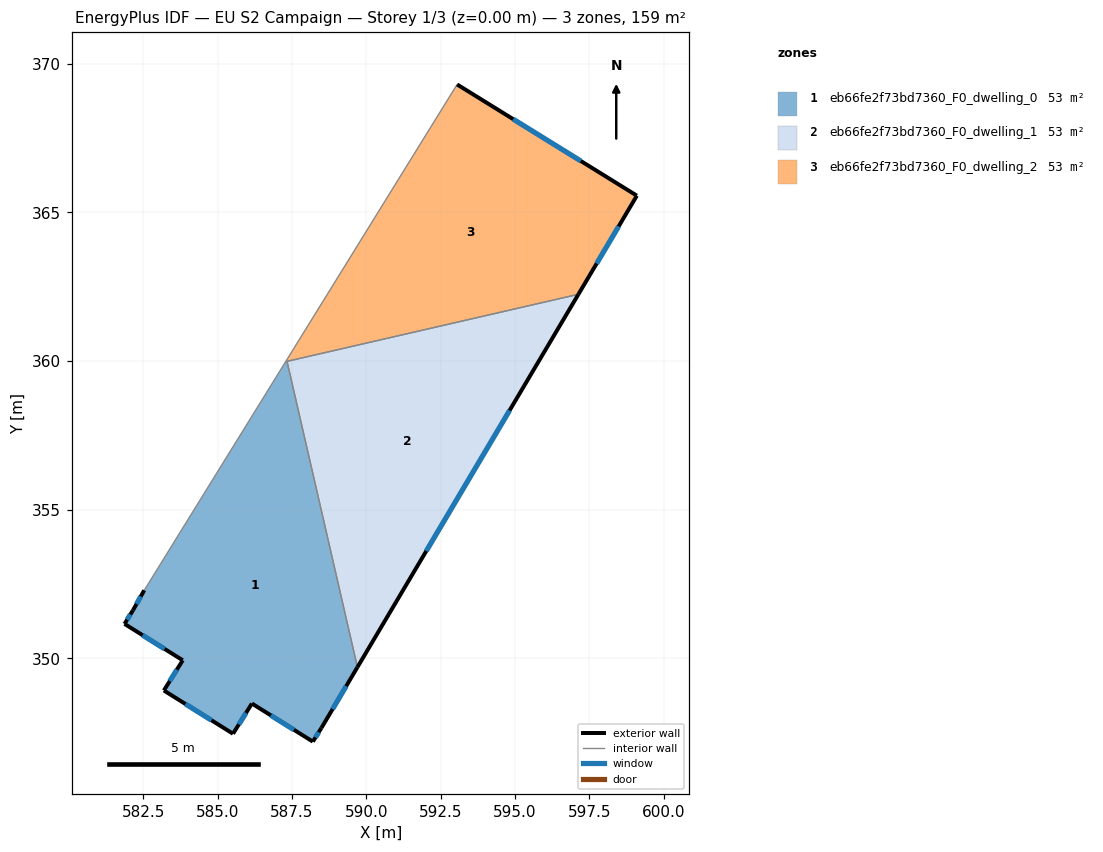
=== STOREY PLAN SPEC (per zone: floor XY polygon, exterior-wall plan segments, windows/doors) ===
zone 1: eb66fe2f73bd7360_F0_dwelling_0  (53.1 m²)
  floor: (587.33, 359.99) (589.70, 349.71) (588.49, 347.66) (588.20, 347.20) (586.15, 348.49) (585.52, 347.47) (583.19, 348.92) (583.83, 349.94) (581.87, 351.16) (582.16, 351.62) (582.53, 352.29) (587.29, 359.98)
  exterior wall: (586.15, 348.49) – (588.20, 347.20)  [2.4 m]
    window: (586.79, 348.09) – (587.57, 347.60)  [1.0 m²]
  exterior wall: (585.52, 347.47) – (586.15, 348.49)  [1.2 m]
    window: (585.72, 347.79) – (585.96, 348.17)  [0.5 m²]
  exterior wall: (583.19, 348.92) – (585.52, 347.47)  [2.7 m]
    window: (583.92, 348.47) – (584.79, 347.92)  [1.2 m²]
  exterior wall: (583.83, 349.94) – (583.19, 348.92)  [1.2 m]
    window: (583.63, 349.62) – (583.39, 349.24)  [0.5 m²]
  exterior wall: (581.87, 351.16) – (583.83, 349.94)  [2.3 m]
    window: (582.48, 350.78) – (583.22, 350.32)  [1.0 m²]
  exterior wall: (582.16, 351.62) – (581.87, 351.16)  [0.5 m]
    window: (582.07, 351.48) – (581.96, 351.31)  [0.2 m²]
  exterior wall: (582.53, 352.29) – (582.16, 351.62)  [0.8 m]
    window: (582.42, 352.08) – (582.27, 351.83)  [0.3 m²]
  exterior wall: (588.49, 347.66) – (589.70, 349.71)  [2.4 m]
    window: (588.87, 348.30) – (589.33, 349.07)  [1.0 m²]
  exterior wall: (588.20, 347.20) – (588.49, 347.66)  [0.5 m]
    window: (588.29, 347.35) – (588.40, 347.52)  [0.2 m²]
  interior walls: 3
zone 2: eb66fe2f73bd7360_F0_dwelling_1  (53.1 m²)
  floor: (597.14, 362.25) (589.70, 349.71) (587.33, 359.99)
  exterior wall: (589.70, 349.71) – (597.14, 362.25)  [14.6 m]
    window: (592.02, 353.61) – (594.82, 358.34)  [6.2 m²]
  interior walls: 2
zone 3: eb66fe2f73bd7360_F0_dwelling_2  (53.1 m²)
  floor: (599.10, 365.57) (597.14, 362.25) (587.29, 359.98) (593.06, 369.31)
  exterior wall: (599.10, 365.57) – (593.06, 369.31)  [7.1 m]
    window: (597.22, 366.73) – (594.94, 368.14)  [3.0 m²]
  exterior wall: (597.14, 362.25) – (599.10, 365.57)  [3.9 m]
    window: (597.75, 363.28) – (598.49, 364.53)  [1.6 m²]
  interior walls: 3

=== DERIVED (storey summary) ===
Building: EU S2 Campaign
Storey: 1 of 3  (floor level z = 0.00 m)
Storey gross floor area: 159.2 m²
Zones on this storey: 3
  - eb66fe2f73bd7360_F0_dwelling_0: floor 53.1 m²; exterior wall 14.1 m (42.3 m²); 9 window(s) 6.0 m²; WWR 14.2%
  - eb66fe2f73bd7360_F0_dwelling_1: floor 53.1 m²; exterior wall 14.6 m (43.7 m²); 1 window(s) 6.2 m²; WWR 14.2%
  - eb66fe2f73bd7360_F0_dwelling_2: floor 53.1 m²; exterior wall 11.0 m (32.9 m²); 2 window(s) 4.7 m²; WWR 14.2%
Zone adjacency (shared interzone walls):
  - eb66fe2f73bd7360_F0_dwelling_0 ↔ eb66fe2f73bd7360_F0_dwelling_1
  - eb66fe2f73bd7360_F0_dwelling_0 ↔ eb66fe2f73bd7360_F0_dwelling_2
  - eb66fe2f73bd7360_F0_dwelling_1 ↔ eb66fe2f73bd7360_F0_dwelling_2